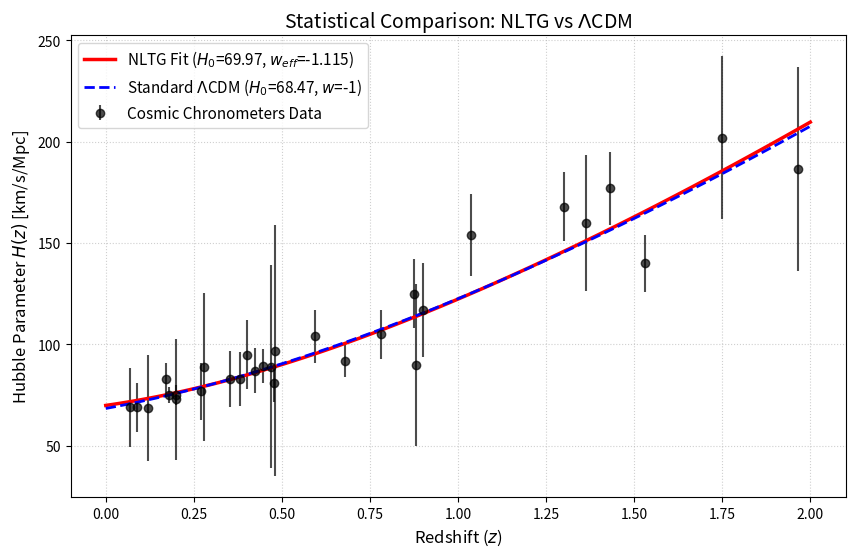

Generate this figure with matplotlib:
import numpy as np
import matplotlib.pyplot as plt
from scipy.optimize import curve_fit

# 1. GERÇEK KOZMİK KRONOMETRE VERİLERİ (Moresco et al., Stern et al. derlemesi)
# Sütunlar: Redshift (z), Hubble Parametresi H(z) [km/s/Mpc], Hata Payı (err_H)
cc_data = np.array([
    [0.070, 69.0, 19.6], [0.090, 69.0, 12.0], [0.120, 68.6, 26.2],
    [0.170, 83.0, 8.0],  [0.179, 75.0, 4.0],  [0.199, 75.0, 5.0],
    [0.200, 72.9, 29.6], [0.270, 77.0, 14.0], [0.280, 88.8, 36.6],
    [0.352, 83.0, 14.0], [0.380, 83.0, 13.5], [0.400, 95.0, 17.0],
    [0.425, 87.1, 11.2], [0.445, 89.2, 8.4],  [0.470, 89.0, 50.0],
    [0.478, 80.9, 9.0],  [0.480, 97.0, 62.0], [0.593, 104.0, 13.0],
    [0.680, 92.0, 8.0],  [0.781, 105.0, 12.0], [0.875, 125.0, 17.0],
    [0.880, 90.0, 40.0], [0.900, 117.0, 23.0], [1.037, 154.0, 20.0],
    [1.300, 168.0, 17.0], [1.363, 160.0, 33.6], [1.430, 177.0, 18.0],
    [1.530, 140.0, 14.0], [1.750, 202.0, 40.0], [1.965, 186.5, 50.4]
])

z_obs = cc_data[:, 0]
H_obs = cc_data[:, 1]
err_H = cc_data[:, 2]

# 2. TEORİK MODELLER
# Madde yoğunluğu güncel literatür değeri (yaklaşık 0.315)
Omega_m = 0.315

def nltg_hz(z, H0, w_eff):
    """
    NLTG Kinematik Düşüş Modeli (Makalenizdeki Denklem 16-18'in Friedmann açılımı)
    w_eff: NLTG'nin yarattığı efektif durum denklemi
    """
    return H0 * np.sqrt(Omega_m * (1 + z)**3 + (1 - Omega_m) * (1 + z)**(3 * (1 + w_eff)))

def lcdm_hz_fit(z, H0, Om_m):
    """Standart Lambda-CDM Modeli (2 Serbest Parametreli Fit İçin)"""
    return H0 * np.sqrt(Om_m * (1 + z)**3 + (1 - Om_m))

def lcdm_hz_fixed(z, H0):
    """Standart Lambda-CDM Modeli (Grafikte Karşılaştırma İçin w = -1, Om_m sabit)"""
    return H0 * np.sqrt(Omega_m * (1 + z)**3 + (1 - Omega_m))

# 3. İSTATİSTİKSEL FİT İŞLEMİ VE KOVARYANS (HATA) ANALİZİ
# NLTG modelini hem H0 hem de w_eff için serbest bırakarak fit ediyoruz.
# absolute_sigma=True parametresi, hata paylarının (pcov) doğru hesaplanmasını sağlar.
popt_nltg, pcov_nltg = curve_fit(nltg_hz, z_obs, H_obs, sigma=err_H, p0=[73.0, -1.2], absolute_sigma=True)
H0_fit, w_fit = popt_nltg
h0_err = np.sqrt(pcov_nltg[0, 0])
w_err = np.sqrt(pcov_nltg[1, 1])

# Lambda-CDM modelini fit ediyoruz
popt_lcdm, pcov_lcdm = curve_fit(lcdm_hz_fit, z_obs, H_obs, sigma=err_H, p0=[70.0, 0.3], absolute_sigma=True)
H0_lcdm_fit, Om_m_fit = popt_lcdm
h0_lcdm_err = np.sqrt(pcov_lcdm[0, 0])
om_lcdm_err = np.sqrt(pcov_lcdm[1, 1])

# 4. GÖRSELLEŞTİRME
plt.figure(figsize=(10, 6))
plt.errorbar(z_obs, H_obs, yerr=err_H, fmt='o', color='black', label='Cosmic Chronometers Data', alpha=0.7)

z_range = np.linspace(0, 2.0, 100)

# NLTG Eğrisi (Fit edilmiş parametrelerle)
plt.plot(z_range, nltg_hz(z_range, H0_fit, w_fit), 'r-', linewidth=2.5, 
         label=f'NLTG Fit ($H_0$={H0_fit:.2f}, $w_{{eff}}$={w_fit:.3f})')

# Karşılaştırma için Standart ACDM (Fit sonucundaki H0 ile)
plt.plot(z_range, lcdm_hz_fixed(z_range, 68.47), 'b--', linewidth=2, 
         label='Standard $\Lambda$CDM ($H_0$=68.47, $w$=-1)')

plt.xlabel('Redshift ($z$)', fontsize=12)
plt.ylabel('Hubble Parameter $H(z)$ [km/s/Mpc]', fontsize=12)
plt.title('Statistical Comparison: NLTG vs $\Lambda$CDM', fontsize=14)
plt.legend(fontsize=11)
plt.grid(True, linestyle=':', alpha=0.6)

# Grafiği kaydet
plt.savefig('cosmicfit.png', dpi=300)
plt.show()

# 5. İSTATİSTİKSEL SONUÇLAR VE AIC/BIC KARŞILAŞTIRMASI
chi2_nltg = np.sum(((H_obs - nltg_hz(z_obs, H0_fit, w_fit)) / err_H)**2)
chi2_lcdm = np.sum(((H_obs - lcdm_hz_fit(z_obs, H0_lcdm_fit, Om_m_fit)) / err_H)**2)
dof = len(z_obs) - 2 # 2 serbest parametre
N = len(z_obs)       # Veri sayısı (30)
k = 2                # Serbest parametre sayısı

# Metrikler
aic_nltg = chi2_nltg + 2 * k
bic_nltg = chi2_nltg + k * np.log(N)
aic_lcdm = chi2_lcdm + 2 * k
bic_lcdm = chi2_lcdm + k * np.log(N)
delta_aic = aic_nltg - aic_lcdm
delta_bic = bic_nltg - bic_lcdm

print("--- NLTG FIT SONUÇLARI ---")
print(f"En İyi H0: {H0_fit:.2f} ± {h0_err:.2f} km/s/Mpc")
print(f"En İyi Efektif w (Infall Index): {w_fit:.3f} ± {w_err:.3f}")
print(f"Ki-kare / DoF: {chi2_nltg/dof:.2f}")

print("\n--- STANDART LAMBDA-CDM FIT SONUÇLARI ---")
print(f"En İyi H0: {H0_lcdm_fit:.2f} ± {h0_lcdm_err:.2f} km/s/Mpc")
print(f"En İyi Omega_m: {Om_m_fit:.3f} ± {om_lcdm_err:.3f}")
print(f"Ki-kare / DoF: {chi2_lcdm/dof:.2f}")

print("\n--- MODEL KARŞILAŞTIRMA METRİKLERİ (TABLO 4 İÇİN) ---")
print(f"NLTG Chi2: {chi2_nltg:.2f} | AIC: {aic_nltg:.2f} | BIC: {bic_nltg:.2f}")
print(f"LCDM Chi2: {chi2_lcdm:.2f} | AIC: {aic_lcdm:.2f} | BIC: {bic_lcdm:.2f}")
print(f"Delta AIC: {delta_aic:.2f} (Eksi değer NLTG lehine)")
print(f"Delta BIC: {delta_bic:.2f} (Eksi değer NLTG lehine)")

# 6. ALT ÖRNEKLEME VE KARARLILIK TESTLERİ
print("\n--- BAŞLANGIÇ DEĞERİ KARARLILIK TESTİ ---")
for p0 in [[65.0, -0.5], [75.0, -2.0], [70.0, -1.0]]:
    popt_test, _ = curve_fit(nltg_hz, z_obs, H_obs, sigma=err_H, p0=p0, absolute_sigma=True)
    print(f"Başlangıç {p0} -> Sonuç: H0={popt_test[0]:.2f}, w_eff={popt_test[1]:.3f}")

n_sub_iterations = 1000
delta_aics = []
n_subsample = int(0.8 * len(z_obs)) 

for i in range(n_sub_iterations):
    idx = np.random.choice(len(z_obs), size=n_subsample, replace=False)
    z_sub, H_sub, err_sub = z_obs[idx], H_obs[idx], err_H[idx]
    try:
        popt_nltg_sub, _ = curve_fit(nltg_hz, z_sub, H_sub, sigma=err_sub, p0=[70.0, -1.2], absolute_sigma=True)
        chi2_nltg_sub = np.sum(((H_sub - nltg_hz(z_sub, *popt_nltg_sub)) / err_sub)**2)
        aic_nltg_sub = chi2_nltg_sub + 2 * k
        
        popt_lcdm_sub, _ = curve_fit(lcdm_hz_fit, z_sub, H_sub, sigma=err_sub, p0=[70.0, 0.3], absolute_sigma=True)
        chi2_lcdm_sub = np.sum(((H_sub - lcdm_hz_fit(z_sub, *popt_lcdm_sub)) / err_sub)**2)
        aic_lcdm_sub = chi2_lcdm_sub + 2 * k
        
        delta_aics.append(aic_nltg_sub - aic_lcdm_sub)
    except:
        continue

print(f"\n--- ALT ÖRNEKLEME TESTİ (1000 Tekrar, %80 Veri) ---")
print(f"Ortalama Delta AIC: {np.mean(delta_aics):.3f} ± {np.std(delta_aics):.3f}")

chi2_planck = np.sum(((H_obs - lcdm_hz_fit(z_obs, 67.4, 0.315)) / err_H)**2)
aic_planck = chi2_planck + 2 * k
print(f"\nPlanck 2018 LCDM (H0=67.4) karşı Delta AIC: {aic_nltg - aic_planck:.2f} (Eksi değer NLTG lehine)")
